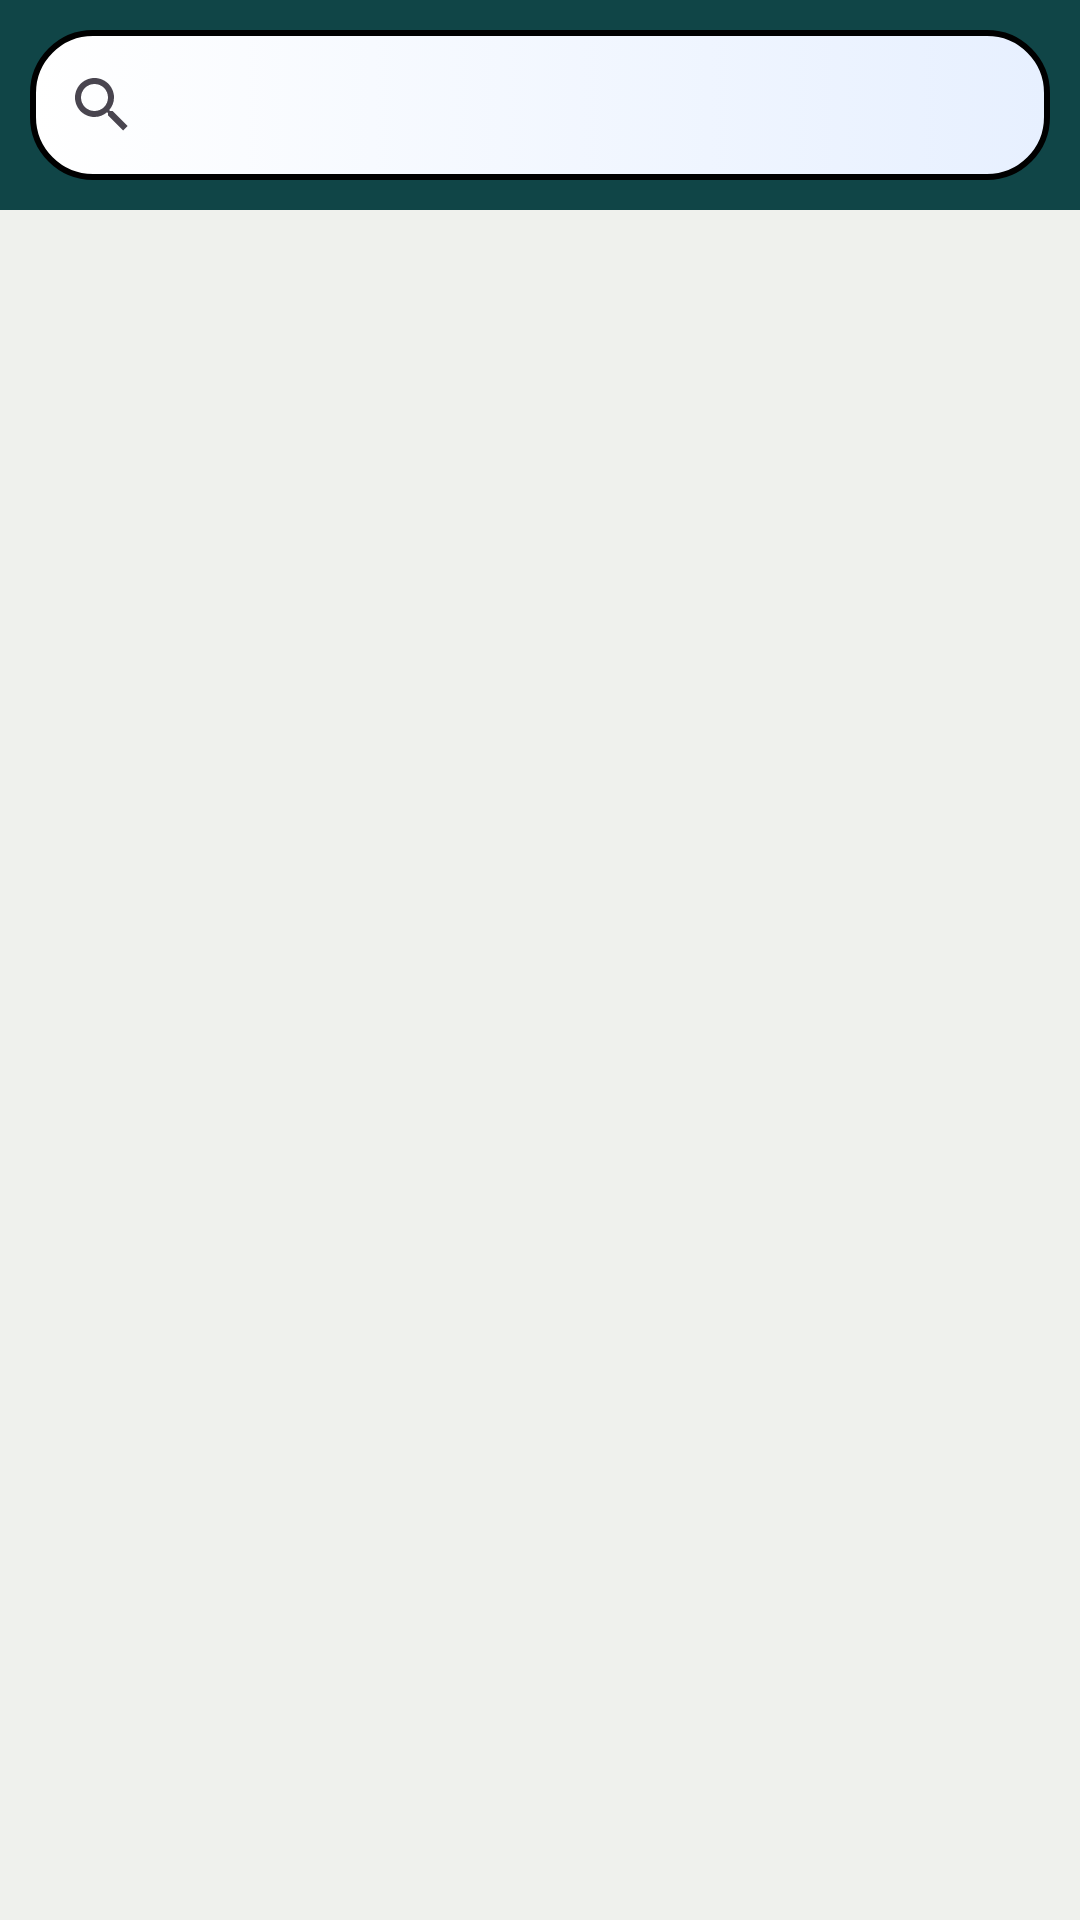

This screen was rendered from an Android layout file. Write that file and the resources it references.
<!-- AndroidManifest.xml: application theme Theme.Agrefine -->
<!-- res/layout/activity_favrt_products.xml -->
<?xml version="1.0" encoding="utf-8"?>
<RelativeLayout xmlns:android="http://schemas.android.com/apk/res/android"
    xmlns:app="http://schemas.android.com/apk/res-auto"
    xmlns:tools="http://schemas.android.com/tools"
    android:layout_width="match_parent"
    android:layout_height="match_parent"
    tools:context=".FavrtProductsActivity"
    android:background="@color/finalWhite">
    <LinearLayout
        android:layout_width="match_parent"
        android:layout_height="70dp"
        android:background="@color/finalGreen"
        android:id="@+id/seachLayout"
        android:padding="10dp"
        android:gravity="center">
        <SearchView
            android:id="@+id/favtsearch"
            android:layout_width="match_parent"
            android:layout_height="match_parent"
            android:layout_marginTop="0dp"
            android:layout_gravity="center"
            android:background="@drawable/search_view"
            app:layout_constraintBottom_toTopOf="parent"
            app:layout_constraintEnd_toEndOf="parent"
            app:layout_constraintStart_toStartOf="parent"
            app:layout_constraintTop_toTopOf="parent" />
    </LinearLayout>



    <androidx.recyclerview.widget.RecyclerView
        android:id="@+id/fvtrec"
        android:layout_width="match_parent"
        android:layout_height="wrap_content"
        android:layout_below="@+id/seachLayout"/>

</RelativeLayout>
<!-- resources referenced by this layout -->
<resources>
  <color name="finalGreen">#104547</color>
  <color name="finalWhite">#EFF1ED</color>
  <!-- drawable search_view (drawable) -->
  <?xml version="1.0" encoding="utf-8"?>
  <selector xmlns:android="http://schemas.android.com/apk/res/android">
  
      <item android:state_enabled="true">
          <shape android:shape="rectangle">
              <corners android:radius="20dp"/>
              <gradient  android:endColor="#E7F0FF"  android:startColor="@color/white"/>
              <stroke android:color="@color/black" android:width="2dp"/>
          </shape>
      </item>
  
  </selector>
  <style name="Theme.Agrefine" parent="Base.Theme.Agrefine" />
  <color name="white">#FFFFFFFF</color>
  <color name="black">#FF000000</color>
  <style name="Base.Theme.Agrefine" parent="Theme.Material3.DayNight.NoActionBar">
          
          
          <item name="android:statusBarColor" tools:targetApi="1">@color/finalGreen</item>
      </style>
</resources>
